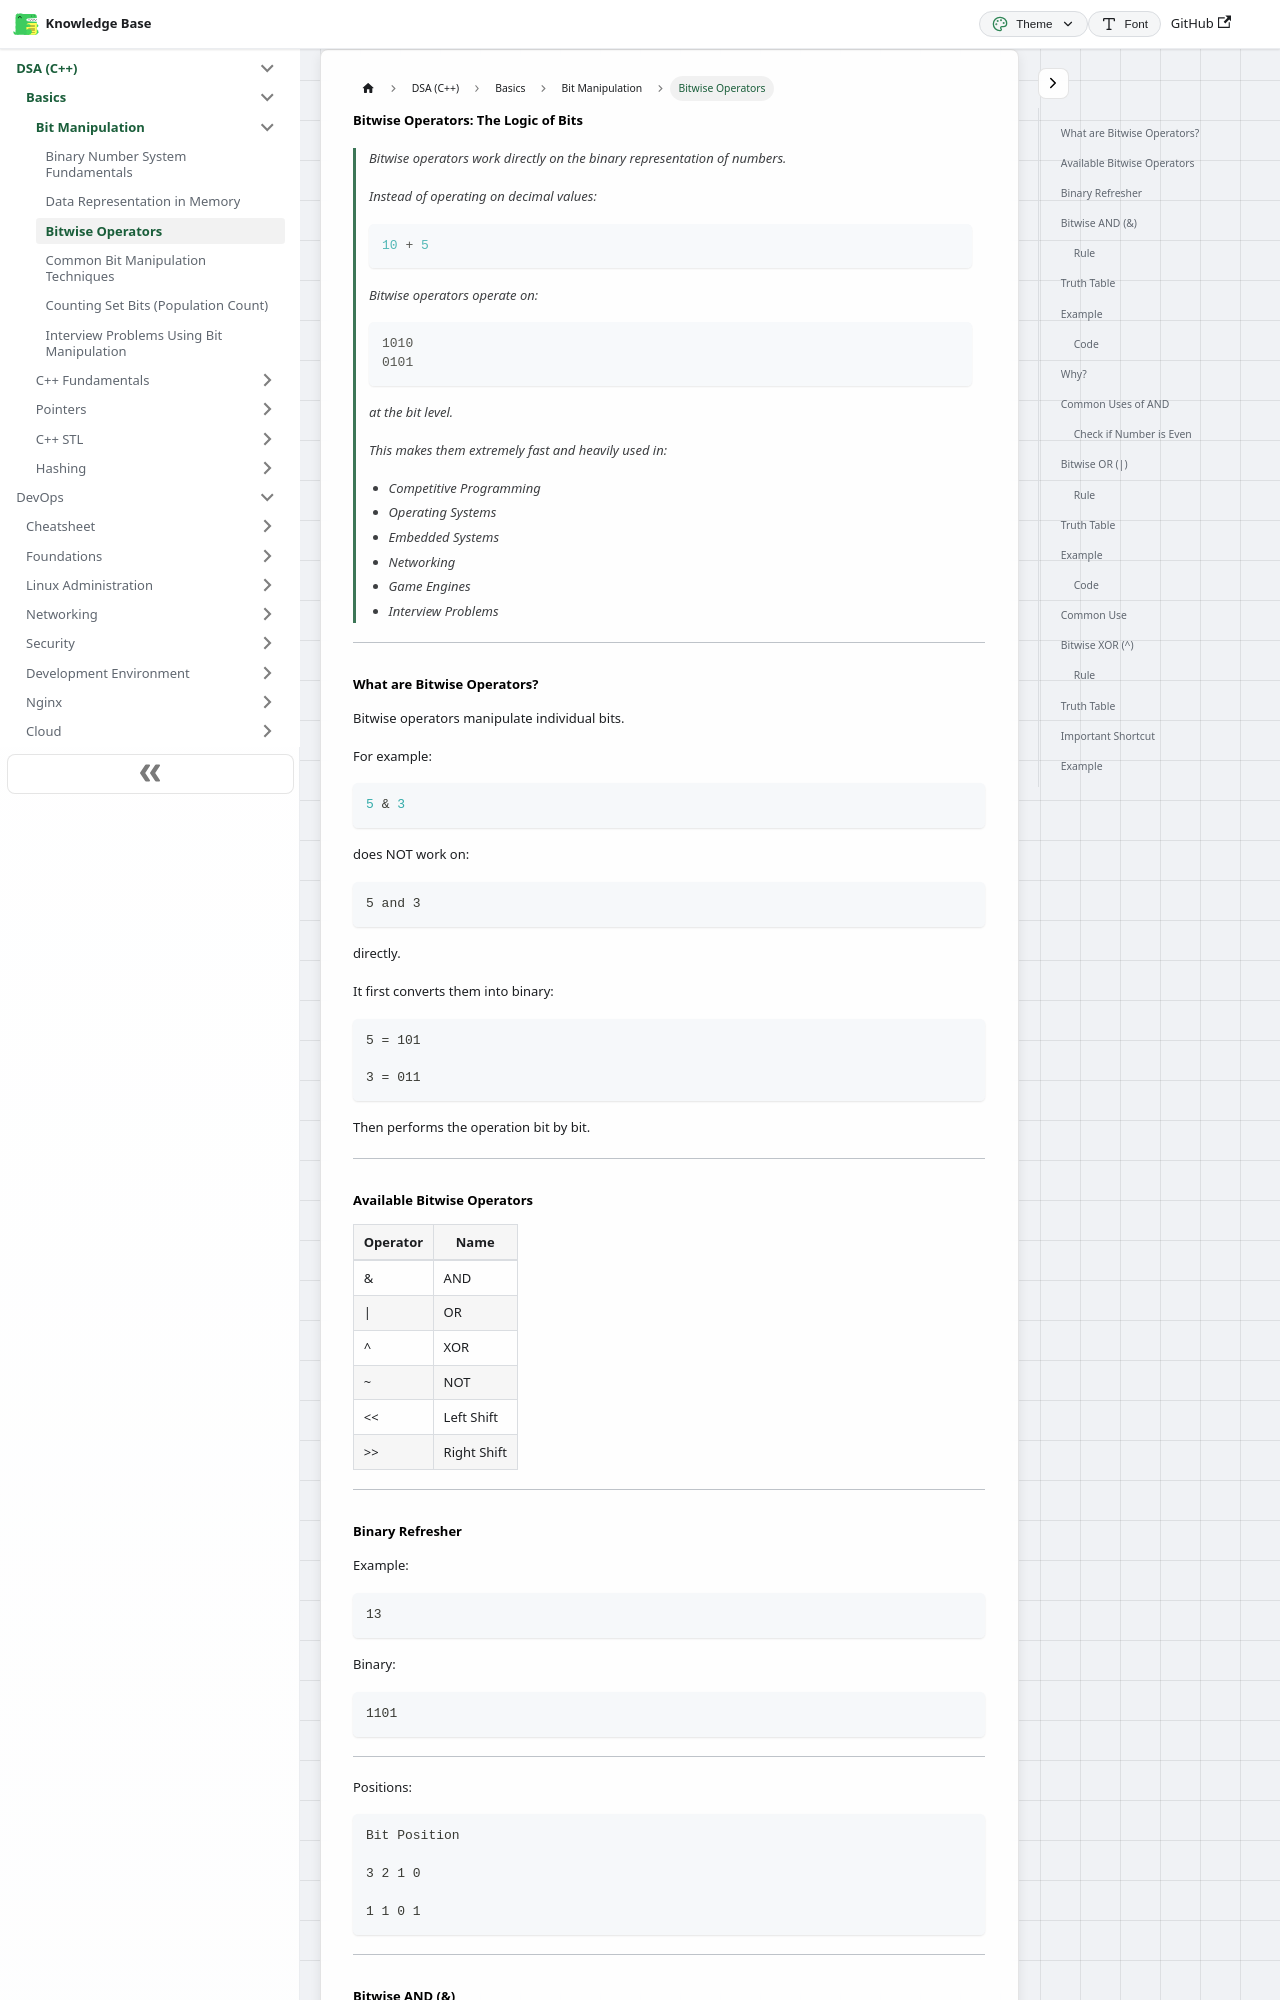

repository: codingsapienss/notes · page: docs/dsa/Basics/bit-manipulation/part3.html · generator: docusaurus

---
sidebar_label: 'Bitwise Operators'
sidebar_position: 3
---

# Bitwise Operators: The Logic of Bits

> Bitwise operators work directly on the binary representation of numbers.
>
> Instead of operating on decimal values:
>
> ```cpp
> 10 + 5
> ```
>
> Bitwise operators operate on:
>
> ```text
> 1010
> 0101
> ```
>
> at the bit level.
>
> This makes them extremely fast and heavily used in:
>
> - Competitive Programming
> - Operating Systems
> - Embedded Systems
> - Networking
> - Game Engines
> - Interview Problems

---
